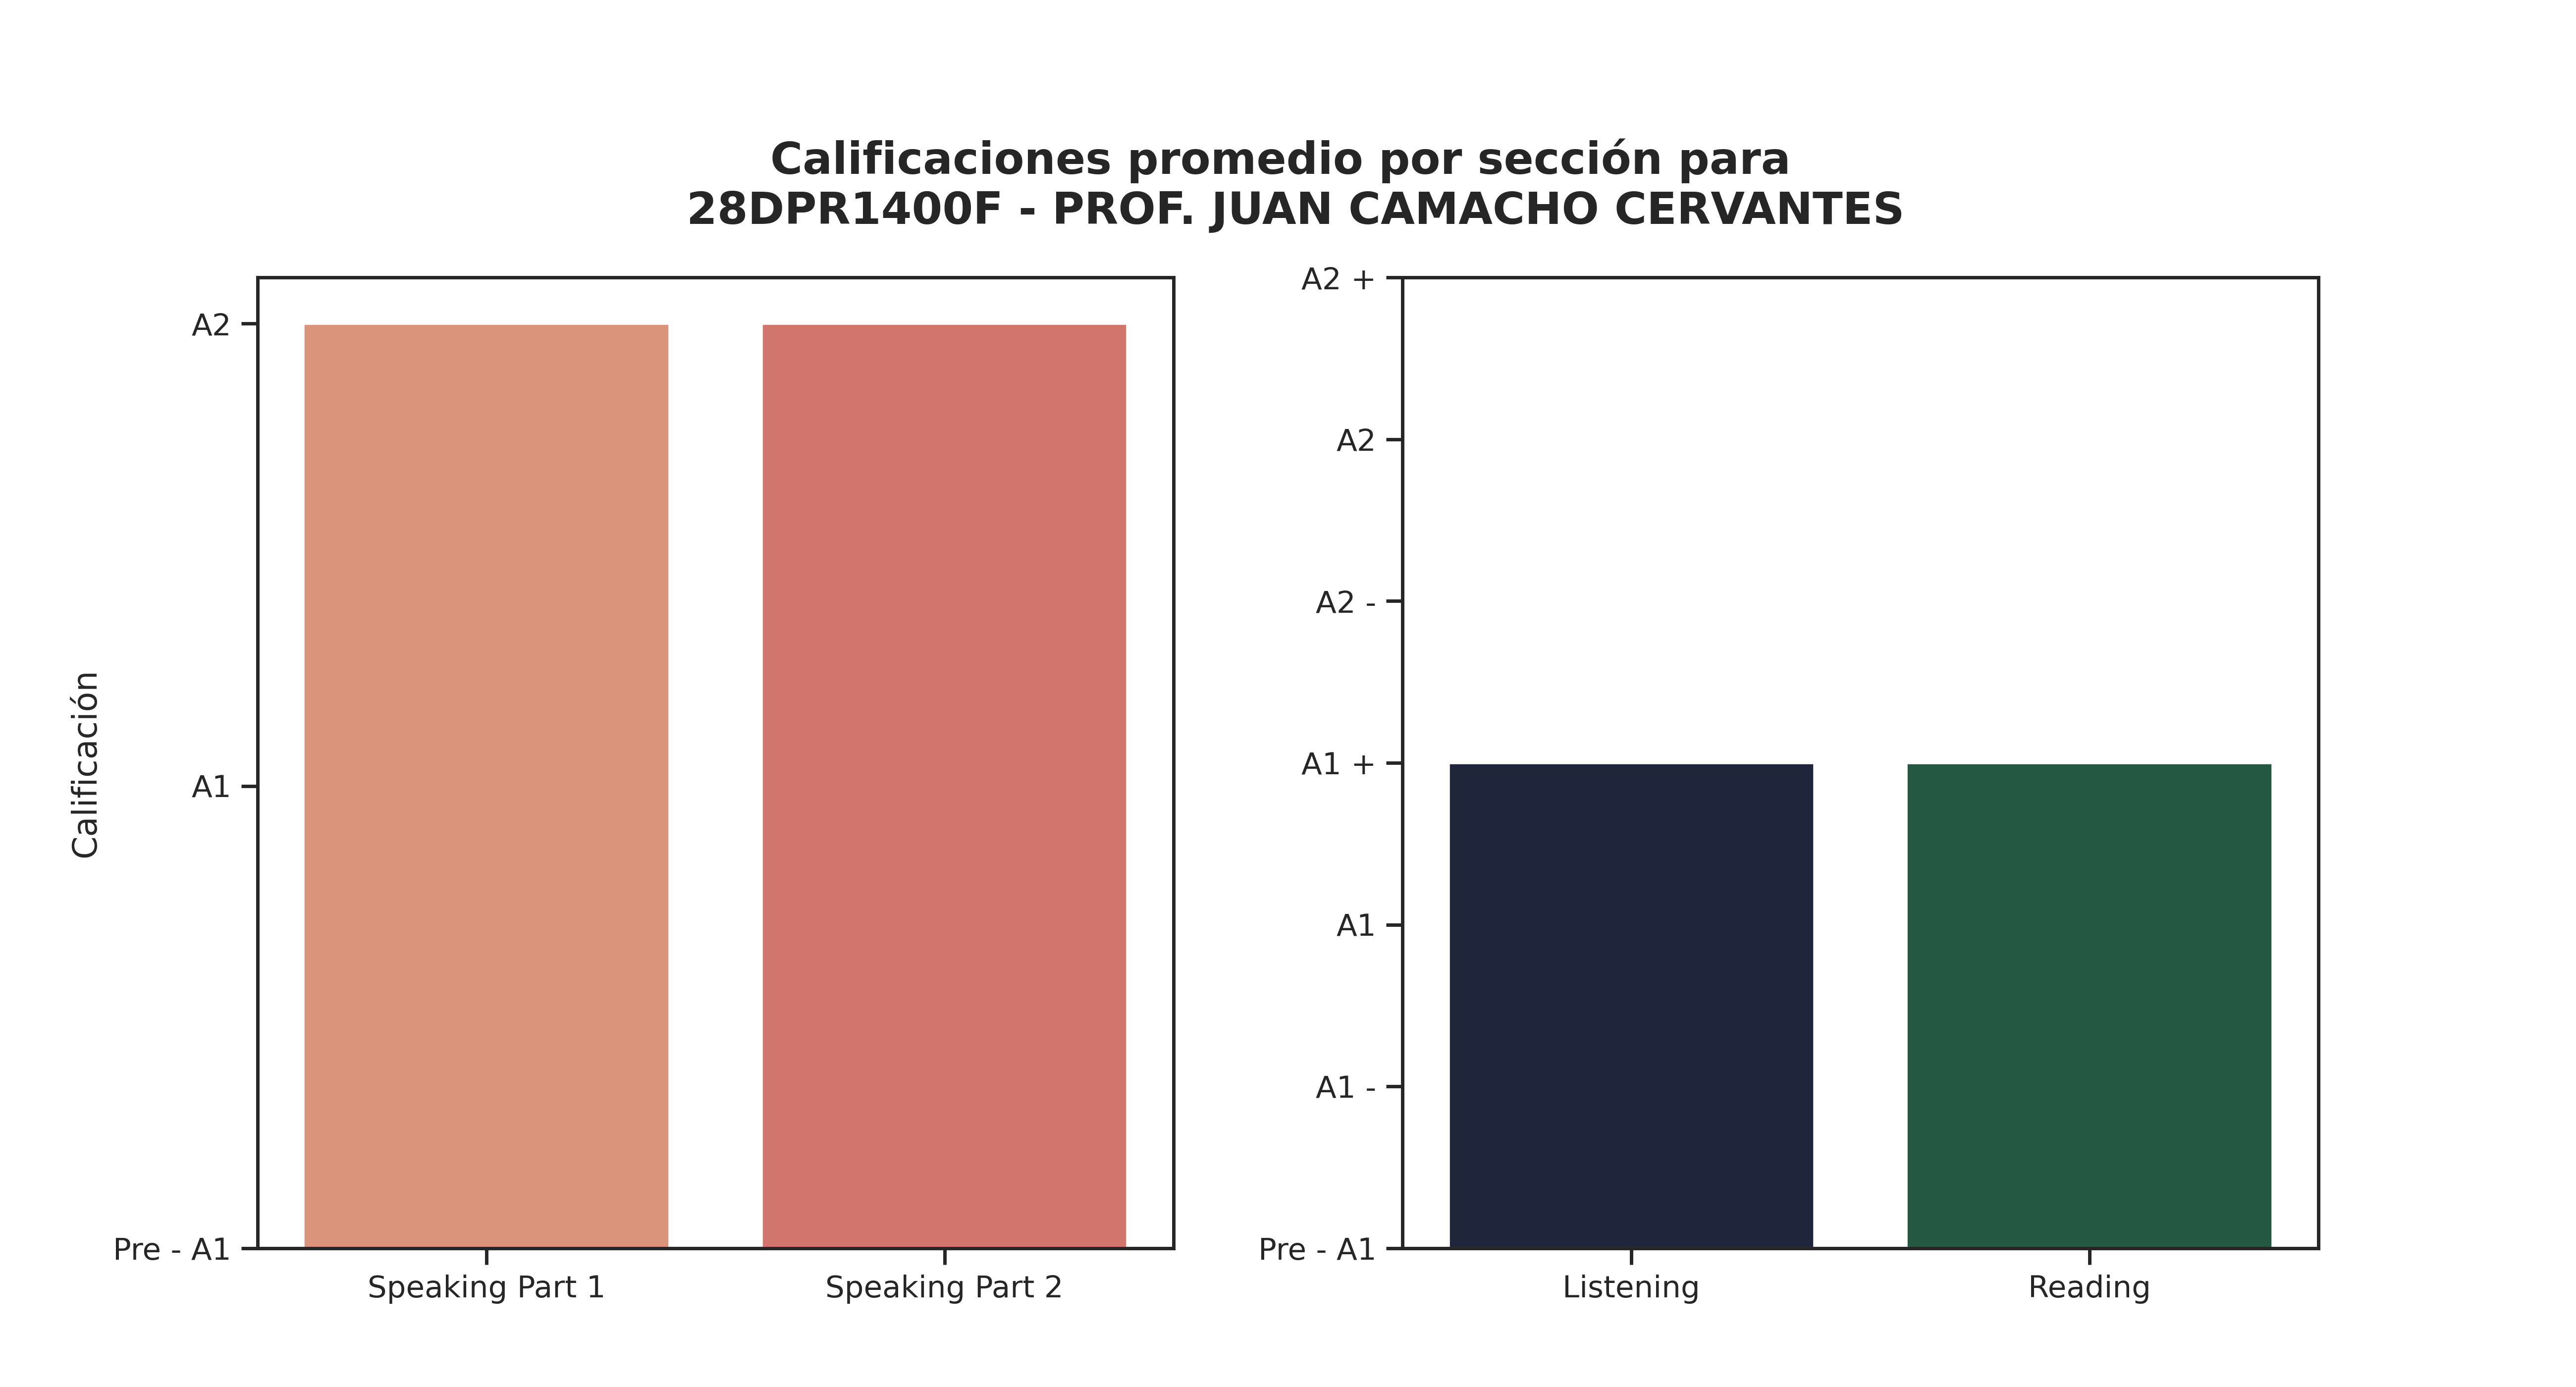

Data behind this chart, as committed beside it:
Sección, Promedio de aciertos correctos, Calificación, Número de estudiantes con esa calificaci…, Promedio de aciertos asignada por reviso…
Speaking Part 1, 5, A2, 34, 5
Speaking Part 2, 5, A2, 34, 5
Listening, 16, A1 +, 13, 16
Reading, 26, A1 +, 29, 26
